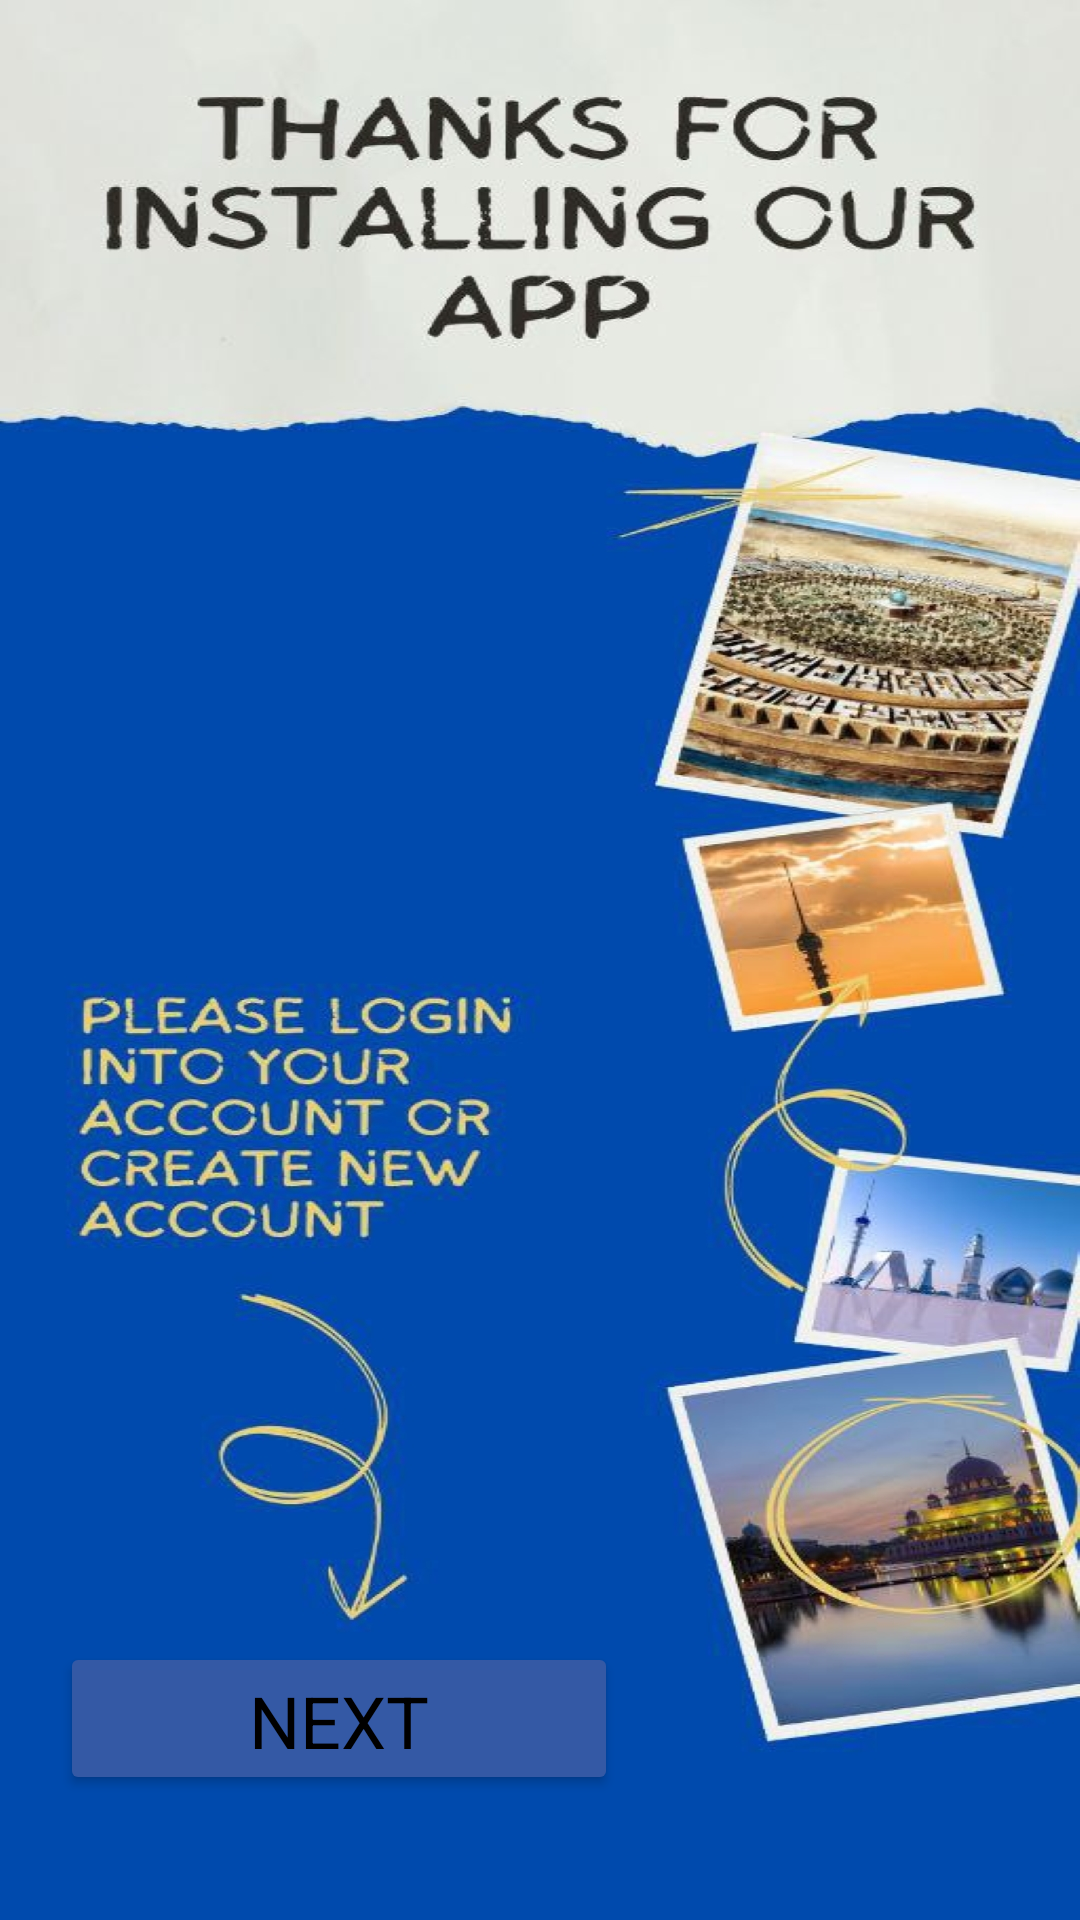

This screen was rendered from an Android layout file. Write that file and the resources it references.
<!-- AndroidManifest.xml: application theme Theme.Adnanlaithproject1999 -->
<!-- res/layout/activity_main.xml -->
<?xml version="1.0" encoding="utf-8"?>
<androidx.constraintlayout.widget.ConstraintLayout
    xmlns:android="http://schemas.android.com/apk/res/android"
    xmlns:tools="http://schemas.android.com/tools"
    xmlns:app="http://schemas.android.com/apk/res-auto"
    android:layout_width="match_parent"
    android:layout_height="match_parent"
    tools:context=".MainActivity">

    <ImageView
        android:id="@+id/imageView4"
        android:layout_width="wrap_content"
        android:layout_height="wrap_content"
        app:layout_constraintBottom_toBottomOf="parent"
        app:layout_constraintEnd_toEndOf="parent"
        app:layout_constraintHorizontal_bias="0.0"
        app:layout_constraintStart_toStartOf="parent"
        app:layout_constraintTop_toTopOf="parent"
        app:layout_constraintVertical_bias="1.0"
        app:srcCompat="@drawable/h9" />

    <Button
        android:id="@+id/nextid"
        android:layout_width="186dp"
        android:layout_height="51dp"
        android:backgroundTint="#3459A5"
        android:onClick="nextonclick"
        android:text="NEXT"
        android:textAppearance="@style/TextAppearance.AppCompat.Display3"
        android:textColor="#000000"
        android:textSize="24sp"
        app:layout_constraintBottom_toBottomOf="parent"
        app:layout_constraintEnd_toEndOf="parent"
        app:layout_constraintHorizontal_bias="0.115"
        app:layout_constraintStart_toStartOf="parent"
        app:layout_constraintTop_toTopOf="parent"
        app:layout_constraintVertical_bias="0.929" />
</androidx.constraintlayout.widget.ConstraintLayout>
<!-- resources referenced by this layout -->
<resources>
  <!-- drawable h9: jpg bitmap (drawable, 570617 bytes) -->
  <style name="Theme.Adnanlaithproject1999" parent="Theme.MaterialComponents.DayNight.DarkActionBar">
          
          <item name="colorPrimary">@color/purple_500</item>
          <item name="colorPrimaryVariant">@color/purple_700</item>
          <item name="colorOnPrimary">@color/white</item>
          
          <item name="colorSecondary">@color/teal_200</item>
          <item name="colorSecondaryVariant">@color/teal_700</item>
          <item name="colorOnSecondary">@color/black</item>
          
          <item name="android:statusBarColor">?attr/colorPrimaryVariant</item>
          
      </style>
  <!-- not gathered from this repository: default colours our renderer supplied (Android Studio template values) -->
  <color name="purple_500">#FF6200EE</color>
  <color name="purple_700">#FF3700B3</color>
  <color name="teal_200">#FF03DAC5</color>
  <color name="teal_700">#FF018786</color>
  <color name="black">#FF000000</color>
  <color name="white">#FFFFFFFF</color>
</resources>
